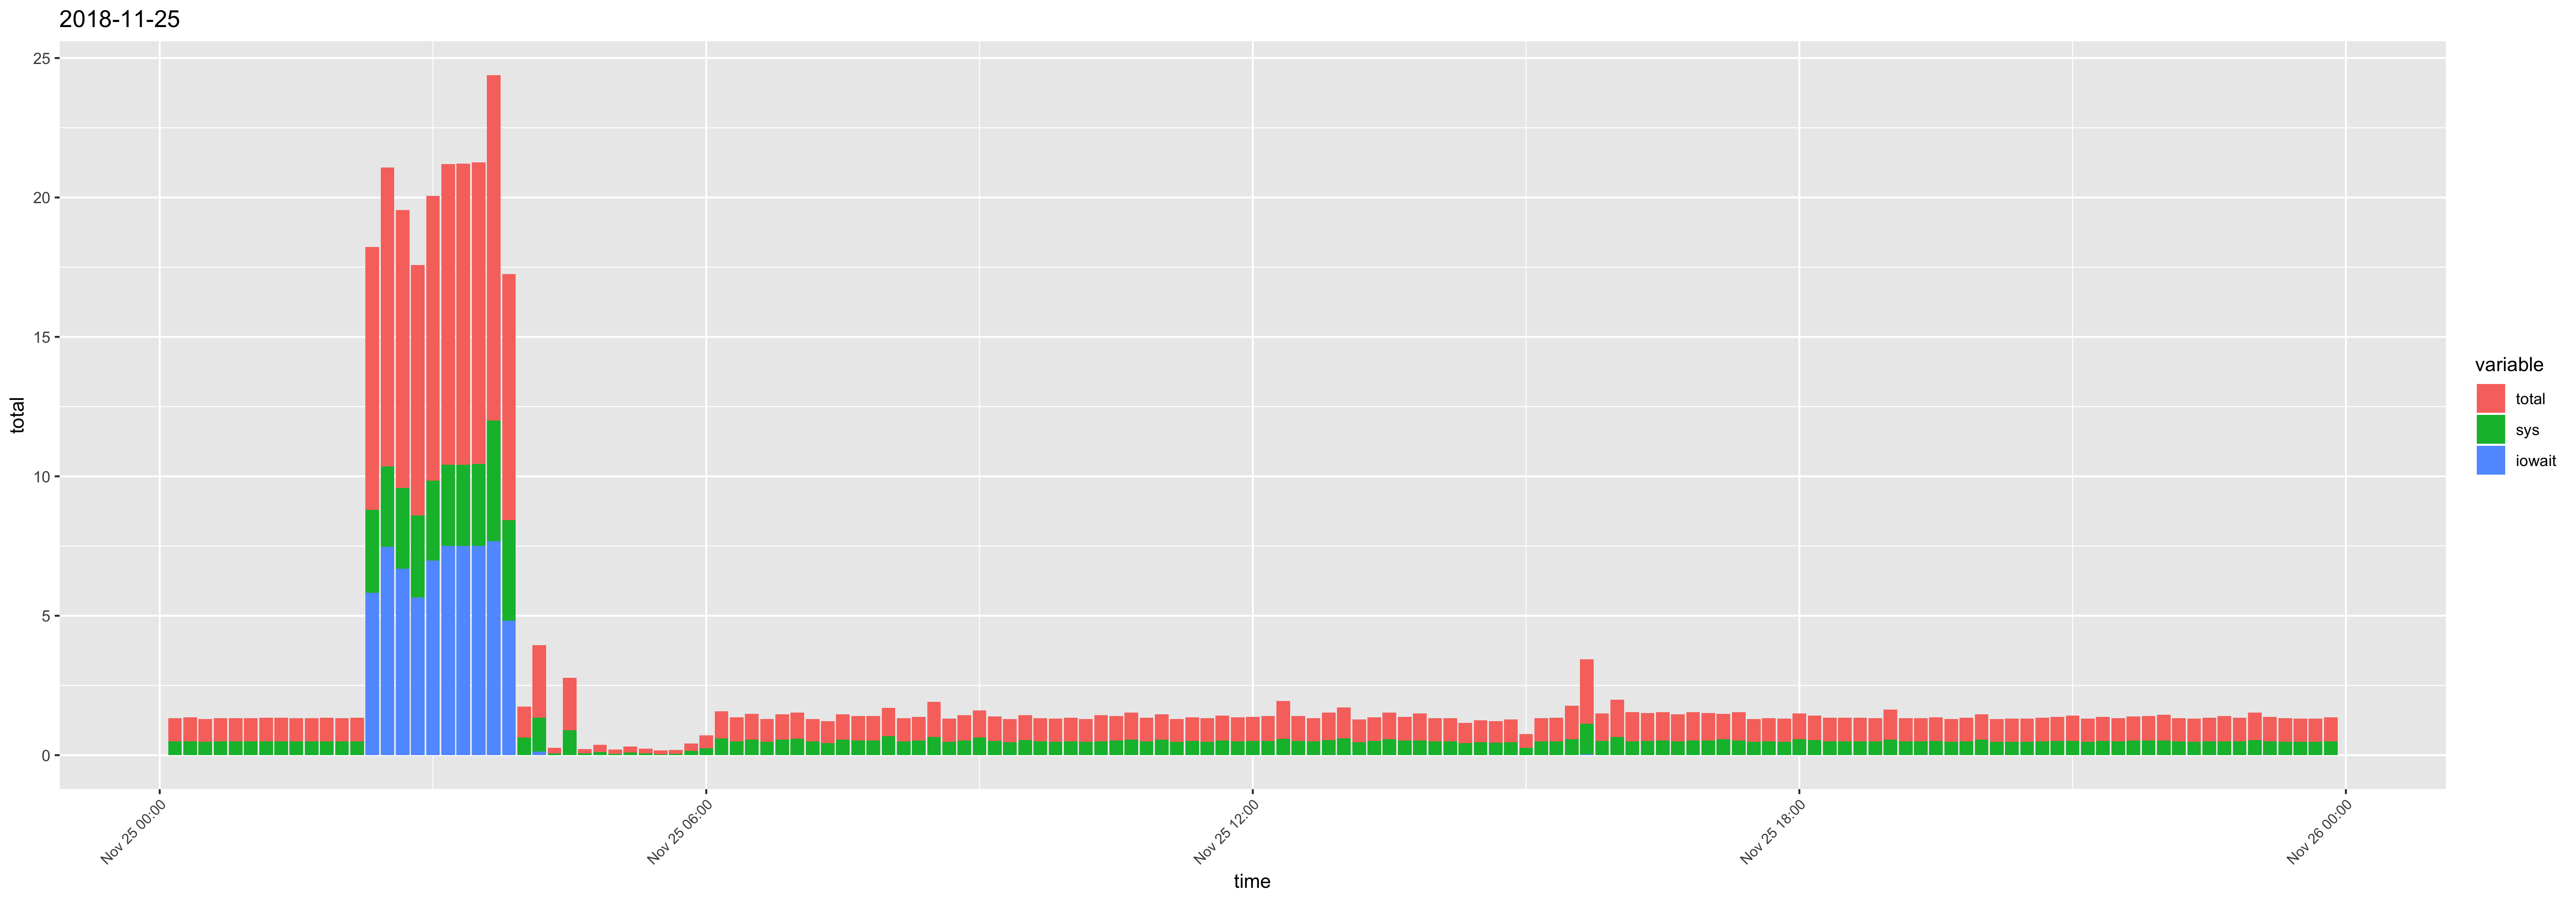

Source data for this figure (header and first rows):
time, usr, sys, iowait, timestamp, total
00:10:01, 0.35, 0.48, 0.01, 2018-11-25 00:10:01, 0.84
00:20:01, 0.36, 0.49, 0.01, 2018-11-25 00:20:01, 0.86
00:30:01, 0.34, 0.48, 0, 2018-11-25 00:30:01, 0.82
00:40:01, 0.35, 0.49, 0, 2018-11-25 00:40:01, 0.84
00:50:01, 0.35, 0.49, 0, 2018-11-25 00:50:01, 0.84
01:00:01, 0.34, 0.49, 0, 2018-11-25 01:00:01, 0.83
01:10:01, 0.35, 0.49, 0.01, 2018-11-25 01:10:01, 0.85
01:20:01, 0.36, 0.49, 0, 2018-11-25 01:20:01, 0.85
01:30:01, 0.35, 0.49, 0, 2018-11-25 01:30:01, 0.84
01:40:01, 0.35, 0.49, 0, 2018-11-25 01:40:01, 0.84
01:50:01, 0.35, 0.5, 0, 2018-11-25 01:50:01, 0.85
02:00:01, 0.35, 0.49, 0, 2018-11-25 02:00:01, 0.84
02:10:01, 0.35, 0.49, 0.01, 2018-11-25 02:10:01, 0.85
02:20:01, 0.62, 2.98, 5.82, 2018-11-25 02:20:01, 9.42
02:30:02, 0.37, 2.87, 7.48, 2018-11-25 02:30:02, 10.72
02:40:01, 0.37, 2.91, 6.68, 2018-11-25 02:40:01, 9.96
02:50:01, 0.38, 2.95, 5.65, 2018-11-25 02:50:01, 8.98
03:00:01, 0.36, 2.87, 6.98, 2018-11-25 03:00:01, 10.21
03:10:01, 0.36, 2.91, 7.51, 2018-11-25 03:10:01, 10.78
03:20:01, 0.37, 2.91, 7.51, 2018-11-25 03:20:01, 10.79
03:30:01, 0.36, 2.94, 7.51, 2018-11-25 03:30:01, 10.81
03:40:01, 0.39, 4.32, 7.68, 2018-11-25 03:40:01, 12.39
03:50:01, 0.4, 3.6, 4.83, 2018-11-25 03:50:01, 8.83
04:00:01, 0.48, 0.63, 0, 2018-11-25 04:00:01, 1.11
04:10:01, 1.24, 1.23, 0.12, 2018-11-25 04:10:01, 2.59
04:20:01, 0.15, 0.06, 0, 2018-11-25 04:20:01, 0.21
04:30:01, 0.99, 0.89, 0, 2018-11-25 04:30:01, 1.88
04:40:01, 0.1, 0.06, 0, 2018-11-25 04:40:01, 0.16
04:50:01, 0.15, 0.11, 0, 2018-11-25 04:50:01, 0.26
05:00:01, 0.1, 0.05, 0, 2018-11-25 05:00:01, 0.15
05:10:01, 0.11, 0.1, 0, 2018-11-25 05:10:01, 0.21
05:20:01, 0.12, 0.06, 0, 2018-11-25 05:20:01, 0.18
05:30:01, 0.09, 0.04, 0, 2018-11-25 05:30:01, 0.13
05:40:01, 0.09, 0.05, 0, 2018-11-25 05:40:01, 0.14
05:50:01, 0.12, 0.15, 0, 2018-11-25 05:50:01, 0.27
06:00:01, 0.21, 0.25, 0, 2018-11-25 06:00:01, 0.46
06:10:01, 0.35, 0.6, 0.01, 2018-11-25 06:10:01, 0.96
06:20:01, 0.36, 0.49, 0.01, 2018-11-25 06:20:01, 0.86
06:30:01, 0.38, 0.54, 0.01, 2018-11-25 06:30:01, 0.93
06:40:01, 0.34, 0.48, 0, 2018-11-25 06:40:01, 0.82
06:50:01, 0.35, 0.55, 0.01, 2018-11-25 06:50:01, 0.91
07:00:01, 0.34, 0.59, 0, 2018-11-25 07:00:01, 0.93
07:10:01, 0.31, 0.48, 0.01, 2018-11-25 07:10:01, 0.8
07:20:01, 0.34, 0.44, 0, 2018-11-25 07:20:01, 0.78
07:30:01, 0.35, 0.55, 0.01, 2018-11-25 07:30:01, 0.91
07:40:01, 0.35, 0.52, 0.01, 2018-11-25 07:40:01, 0.88
07:50:01, 0.35, 0.53, 0, 2018-11-25 07:50:01, 0.88
08:00:01, 0.34, 0.67, 0.01, 2018-11-25 08:00:01, 1.02
08:10:01, 0.34, 0.48, 0.01, 2018-11-25 08:10:01, 0.83
08:20:01, 0.34, 0.51, 0.01, 2018-11-25 08:20:01, 0.86
08:30:02, 0.61, 0.64, 0.01, 2018-11-25 08:30:02, 1.26
08:40:01, 0.35, 0.48, 0, 2018-11-25 08:40:01, 0.83
08:50:01, 0.37, 0.52, 0.01, 2018-11-25 08:50:01, 0.9
09:00:01, 0.35, 0.63, 0, 2018-11-25 09:00:01, 0.98
09:10:01, 0.37, 0.5, 0.01, 2018-11-25 09:10:01, 0.88
09:20:01, 0.35, 0.46, 0.01, 2018-11-25 09:20:01, 0.82
09:30:01, 0.36, 0.53, 0.01, 2018-11-25 09:30:01, 0.9
09:40:01, 0.34, 0.48, 0.01, 2018-11-25 09:40:01, 0.83
09:50:01, 0.35, 0.48, 0, 2018-11-25 09:50:01, 0.83
10:00:01, 0.37, 0.49, 0, 2018-11-25 10:00:01, 0.86
... 84 more rows
